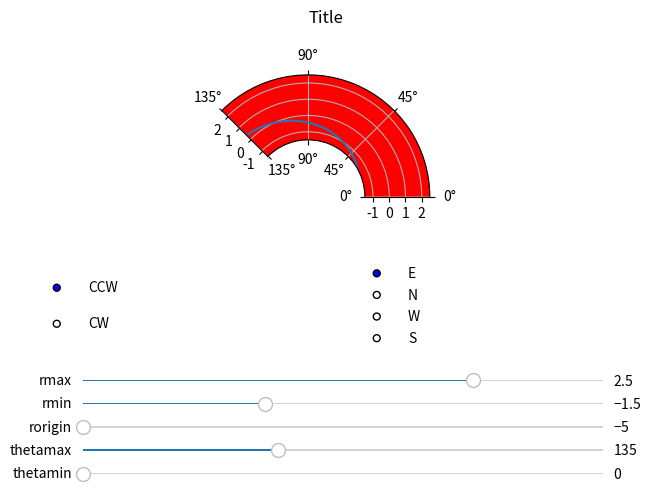

Python code for this plot:
#!/usr/bin/env python

import numpy as np
import matplotlib.pyplot as plt
import matplotlib.widgets as mwidgets

x = np.arange(0, 7, 0.001)
y = np.arange(-2.0, 5.0, 0.001)

fig = plt.figure(layout='constrained')
top, bottom = fig.subfigures(2, 1)

ax = top.subplots(subplot_kw={'polar': True, 'facecolor': 'red'})
ax.plot(x, y)
ax.set_title('Title')

ax.set_rmin(-1.5)
ax.set_rmax(2.5)
ax.set_rorigin(-5)
ax.set_thetamin(0)
ax.set_thetamax(135)
ax.set_theta_direction('counterclockwise')

ax.xaxis.set_tick_params(label2On=True)
ax.yaxis.set_tick_params(label2On=True)
ax.tick_params(direction='out')
ax.xaxis.set_ticks_position('both')
ax.yaxis.set_ticks_position('both')


def update_dir(val):
    if val == 'CCW':
        ax.set_theta_direction('counterclockwise')
    else:
        ax.set_theta_direction('clockwise')


radios, sliders = bottom.subfigures(2, 1)

axdir, axoffs = radios.subplots(1, 2)
axdir.axis('off')
axoffs.axis('off')
axrmax, axrmin, axrorigin, axtmax, axtmin = sliders.subplots(5, 1)

stmin = mwidgets.Slider(axtmin, 'thetamin', 0, 360, valinit=ax.get_thetamin(),
                        closedmax=False)
stmax = mwidgets.Slider(axtmax, 'thetamax', 0, 360, valinit=ax.get_thetamax(),
                        closedmin=False, slidermin=stmin)
stmin.slidermax = stmax
stmin.on_changed(ax.set_thetamin)
stmax.on_changed(ax.set_thetamax)

srorigin = mwidgets.Slider(axrorigin, 'rorigin', -5, 5,
                           valinit=ax.get_rorigin(), closedmax=False)
srmin = mwidgets.Slider(axrmin, 'rmin', -5, 5, valinit=ax.get_rmin(),
                        closedmax=False)
srmax = mwidgets.Slider(axrmax, 'rmax', -5, 5, valinit=ax.get_rmax(),
                        closedmin=False, slidermin=srmin)
srmin.slidermax = srmax
srorigin.on_changed(ax.set_rorigin)
srmin.on_changed(ax.set_rmin)
srmax.on_changed(ax.set_rmax)

rdir = mwidgets.RadioButtons(axdir, ('CCW', 'CW'), active=0)
rdir.on_clicked(update_dir)

roffs = mwidgets.RadioButtons(axoffs, ('E', 'N', 'W', 'S'), active=0)
roffs.on_clicked(ax.set_theta_zero_location)

plt.show()
